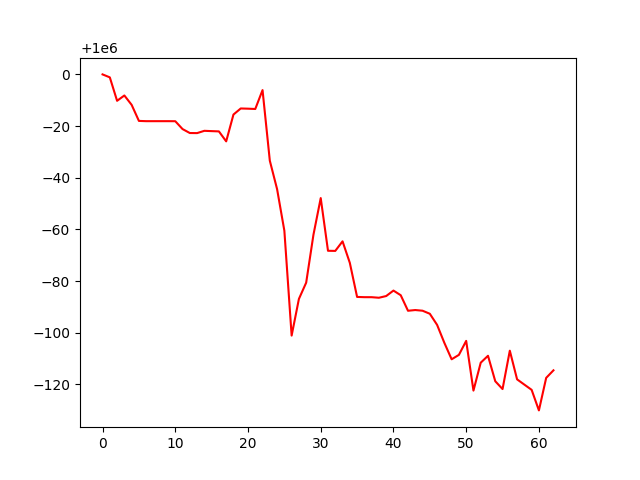

The table this chart was drawn from, first rows:
account_value, date, daily_return
1000000, 2022-04-04, 
999999, 2022-04-05, -1.1469990491841386e-06
999990, 2022-04-06, -9.073019706984375e-06
999992, 2022-04-07, 2.0584190163486227e-06
999988, 2022-04-08, -3.6194261804345373e-06
999982, 2022-04-11, -6.22006747785786e-06
999982, 2022-04-12, -1.0032180997043838e-07
999982, 2022-04-13, 0.0
999982, 2022-04-14, 0.0
999982, 2022-04-18, 0.0
999982, 2022-04-19, -1.6800304813990863e-08
999979, 2022-04-20, -3.040863977399333e-06
999977, 2022-04-21, -1.5307610035097952e-06
999977, 2022-04-22, -3.248073709993804e-08
999978, 2022-04-25, 8.850191581810662e-07
999978, 2022-04-26, -1.1600252980414893e-07
999978, 2022-04-27, -1.0904239067244248e-07
999974, 2022-04-28, -3.855201465619018e-06
999984, 2022-04-29, 1.0377483834034251e-05
999987, 2022-05-02, 2.3531442869817454e-06
999987, 2022-05-03, -8.160107933807836e-08
999987, 2022-05-04, -1.2000159699265822e-07
999994, 2022-05-05, 7.31329089354027e-06
999967, 2022-05-06, -2.7327026479007088e-05
999956, 2022-05-09, -1.1007957218533981e-05
999939, 2022-05-10, -1.6101099740817304e-05
999899, 2022-05-11, -4.0580667303946605e-05
999913, 2022-05-12, 1.4186434653007396e-05
999919, 2022-05-13, 6.303271739449556e-06
999938, 2022-05-16, 1.8557515031103478e-05
999952, 2022-05-17, 1.4171165702681066e-05
999932, 2022-05-18, -2.0394131194700904e-05
999932, 2022-05-19, -5.0403438645041376e-08
999935, 2022-05-20, 3.706671959147201e-06
999927, 2022-05-23, -8.32301963737958e-06
999914, 2022-05-24, -1.3195022887102503e-05
999914, 2022-05-25, -9.60082667811335e-08
999914, 2022-05-26, -6.72057931527803e-09
999914, 2022-05-27, -2.1601851085684132e-07
999914, 2022-05-31, 6.591070038641789e-07
999916, 2022-06-01, 2.119179683290895e-06
999915, 2022-06-02, -1.8028091405275504e-06
999909, 2022-06-03, -6.0116240602203774e-06
999909, 2022-06-06, 2.773250469267907e-07
999909, 2022-06-07, -2.5866335284785436e-07
999907, 2022-06-08, -1.1808569557736348e-06
999903, 2022-06-09, -4.29439384674879e-06
999896, 2022-06-10, -6.966917009521012e-06
999890, 2022-06-13, -6.360232372881747e-06
999891, 2022-06-14, 1.7108269747545535e-06
999897, 2022-06-15, 5.4175992485472335e-06
999878, 2022-06-16, -1.9252000013292303e-05
999888, 2022-06-17, 1.0806085110504071e-05
999891, 2022-06-21, 2.6746458492432623e-06
999881, 2022-06-22, -9.857264174684133e-06
999878, 2022-06-23, -3.0222260702927883e-06
999893, 2022-06-24, 1.4849411986928018e-05
999882, 2022-06-27, -1.1098192764125159e-05
999880, 2022-06-28, -2.035038327408145e-06
999878, 2022-06-29, -2.020246503642298e-06
... 3 more rows
